Run: headless pygame with SDL's dummy video driver; simulated clock (each Clock.tick advances the game by its frame time, no real sleeping); random seed 0; keys injected as events and as key.get_pressed() state; no mouse input.
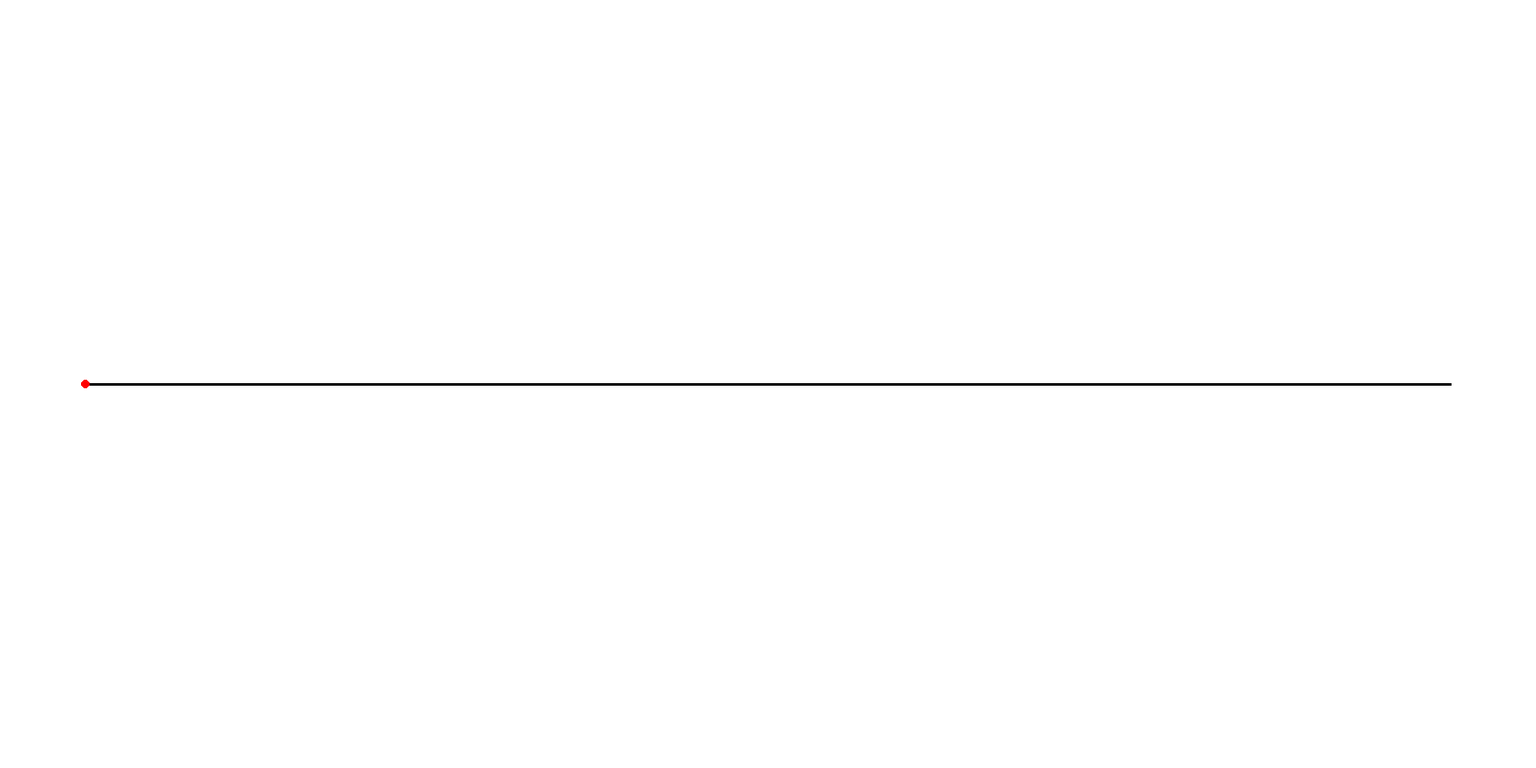
Frame 1 of 4 · flips 1–60 · no input
Frame 2 of 4 · flips 61–180 · tapped SPACE, RETURN · held RIGHT (→), D · screen unchanged from frame 1, image omitted
Frame 3 of 4 · flips 181–300 · held DOWN (↓), S · screen unchanged from frame 2, image omitted
Frame 4 of 4 · flips 301–420 · held LEFT (←), A, UP (↑), W · screen unchanged from frame 3, image omitted

The pygame program that drew these frames:

import pygame
import sys
import random
import math

ROZLISENI_OKNA = ROZLISENI_X, ROZLISENI_Y = 1800,900
BARVA_POZADI = 255,255,255
#cara
zacatek_cary = 100, ROZLISENI_Y/2
konec_cary = ROZLISENI_X - 100, ROZLISENI_Y/2
tloustka_cary = 3

#vojak

#Bod 1
bod_xy = zacatek_cary

#Bod 2
bod_xy2 = konec_cary

pygame.init()

pygame.display.set_caption('Střet vojáků')
okno = pygame.display.set_mode(ROZLISENI_OKNA)

while True:
    udalosti = pygame.event.get()
    for u in udalosti:
        if u.type == pygame.QUIT:
            pygame.quit()
            sys.exit()
        if u.type == pygame.MOUSEWHEEL:
            if u.y < 0:
                pygame.display.iconify()
              
        
    okno.fill(BARVA_POZADI)
    
    pygame.draw.line(okno, (0,0,0), (zacatek_cary), (konec_cary), (tloustka_cary))
    pygame.draw.circle(okno,(255,0,0),(bod_xy), 5)
    
    
    
    pygame.display.update()
